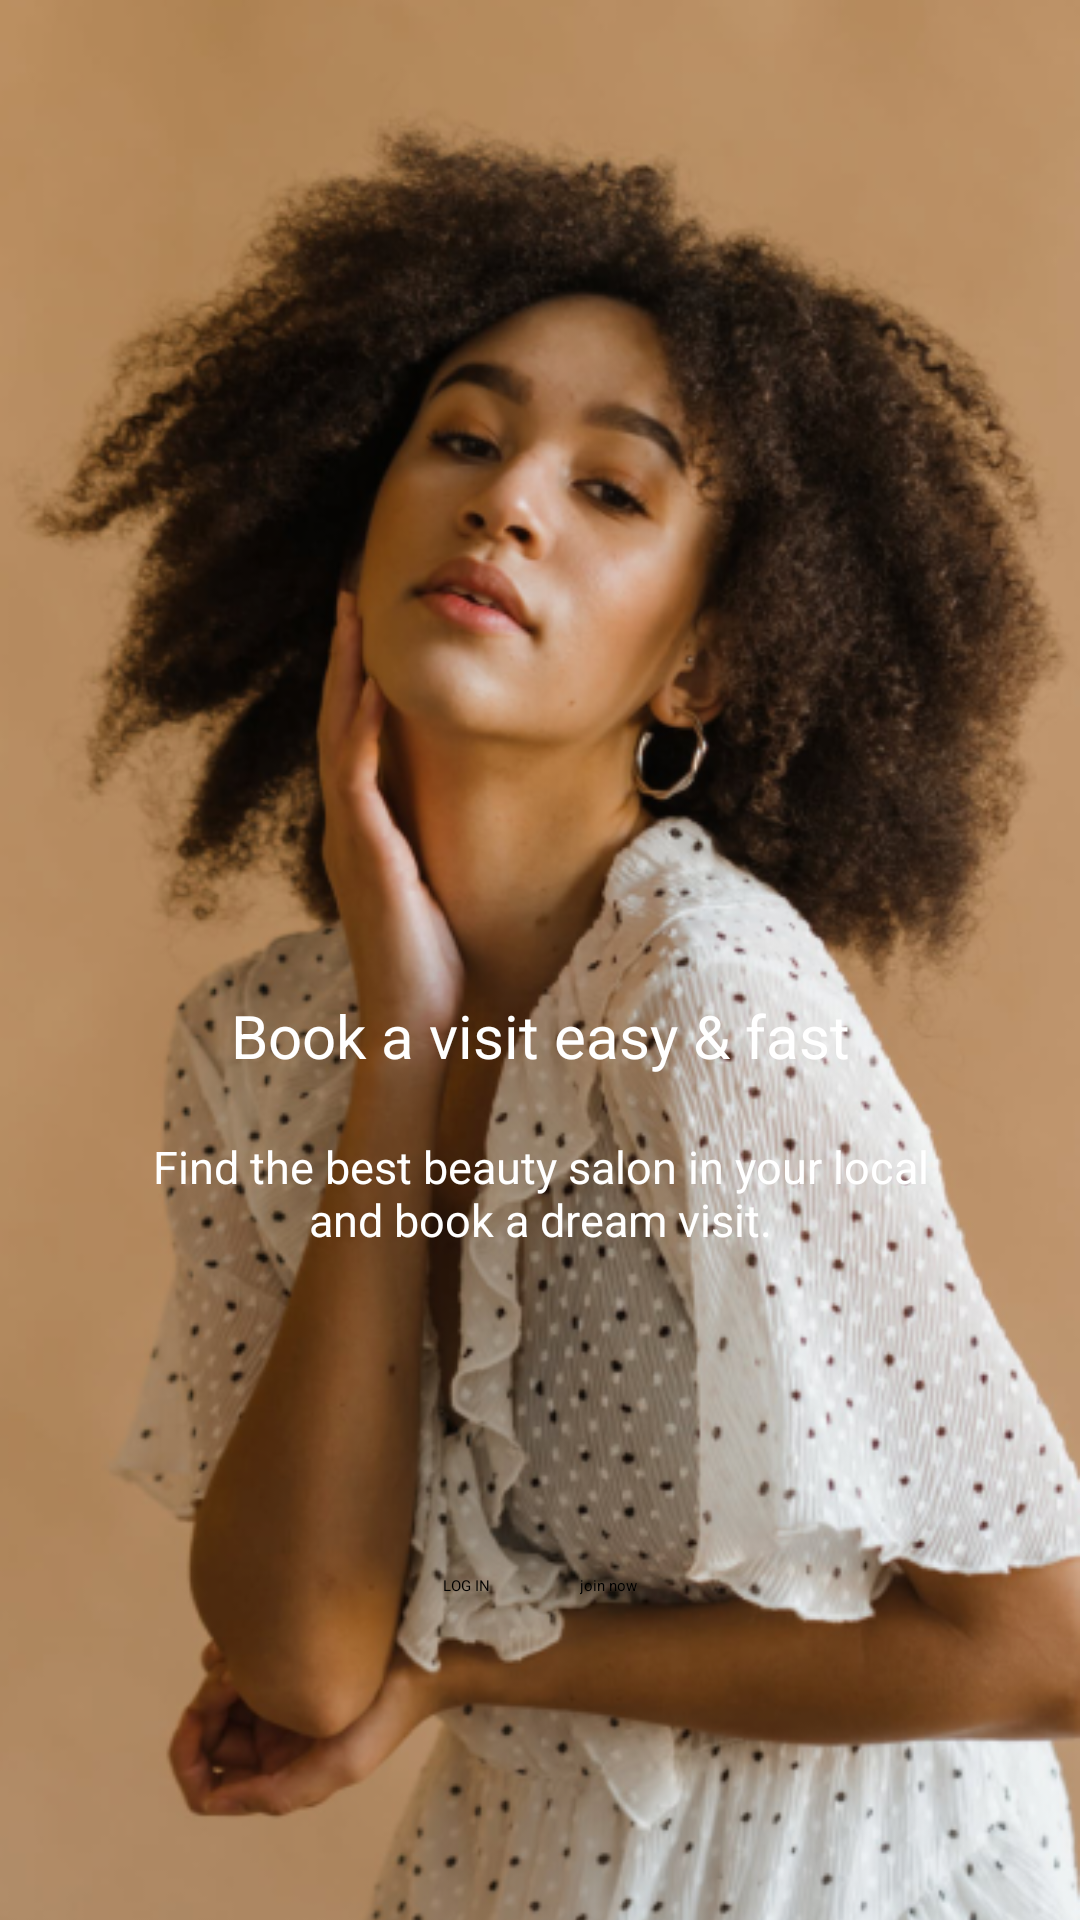

Here is an Android app screen rendered from its layout file. Give the layout XML and the strings, colors and styles it references.
<!-- AndroidManifest.xml: application theme Theme.BeautySaloon -->
<!-- res/layout/fragment_onboarding.xml -->
<?xml version="1.0" encoding="utf-8"?>
<androidx.constraintlayout.widget.ConstraintLayout xmlns:android="http://schemas.android.com/apk/res/android"
    xmlns:tools="http://schemas.android.com/tools"
    android:layout_width="match_parent"
    android:layout_height="match_parent"
    xmlns:app="http://schemas.android.com/apk/res-auto"
    tools:context=".fragments.OnboardingFragment">

    <ImageView
        android:layout_width="match_parent"
        android:layout_height="match_parent"
        android:src="@drawable/onboarding"
        android:scaleType="centerCrop"/>

    <TextView
        android:id="@+id/text1"
        android:layout_width="wrap_content"
        android:layout_height="wrap_content"
        android:text="@string/book_a_visit_easy_fast"
        android:textColor="@color/white"
        android:textSize="20sp"
        app:layout_constraintTop_toTopOf="parent"
        app:layout_constraintBottom_toBottomOf="parent"
        app:layout_constraintEnd_toEndOf="parent"
        app:layout_constraintStart_toStartOf="parent"
        android:layout_marginTop="50dp"/>

    <TextView
        android:id="@+id/text2"
        android:layout_width="match_parent"
        android:layout_height="wrap_content"
        app:layout_constraintTop_toBottomOf="@id/text1"
        android:text="Find the best beauty salon in your local and book a dream visit."
        app:layout_constraintStart_toStartOf="parent"
        app:layout_constraintEnd_toEndOf="parent"
        android:textSize="15sp"
        android:gravity="center"
        android:textColor="@color/white"
        android:layout_marginTop="20dp"
        android:layout_marginStart="50dp"
        android:layout_marginEnd="50dp"/>

    <LinearLayout
        android:layout_width="match_parent"
        android:layout_height="wrap_content"
        app:layout_constraintTop_toBottomOf="@id/text2"
        app:layout_constraintBottom_toBottomOf="parent"
        android:orientation="horizontal"
        android:gravity="center">

        <Button
            android:id="@+id/login"
            android:layout_width="wrap_content"
            android:layout_height="wrap_content"
            android:text="LOG IN"
            android:backgroundTint="#CA987E"/>

        <Button
            android:id="@+id/join"
            android:layout_width="wrap_content"
            android:layout_height="wrap_content"
            android:layout_marginStart="30dp"
            android:text="join now"
            android:backgroundTint="#6B705C"/>
    </LinearLayout>


</androidx.constraintlayout.widget.ConstraintLayout>
<!-- resources referenced by this layout -->
<resources>
  <color name="white">#FFFFFFFF</color>
  <!-- drawable onboarding: png bitmap (drawable, 386692 bytes) -->
  <string name="book_a_visit_easy_fast">Book a visit easy &amp; fast</string>
  <style name="Theme.BeautySaloon" parent="Theme.MaterialComponents.DayNight.NoActionBar">
          
          <item name="colorPrimary">@color/purple_200</item>
          <item name="colorPrimaryVariant">@color/purple_700</item>
          <item name="colorOnPrimary">@color/black</item>
          
          <item name="colorSecondary">@color/teal_200</item>
          <item name="colorSecondaryVariant">@color/teal_200</item>
          <item name="colorOnSecondary">@color/black</item>
          
          <item name="android:statusBarColor">?attr/colorPrimaryVariant</item>
          
      </style>
  <color name="purple_200">#F3ECE7</color>
  <color name="purple_700">#CA987E</color>
  <color name="black">#FF000000</color>
  <color name="teal_200">#5D1124</color>
</resources>
